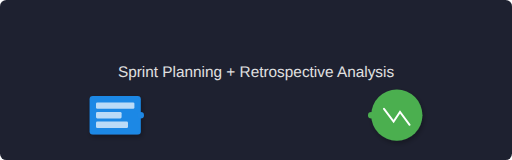
t = 0.00 s
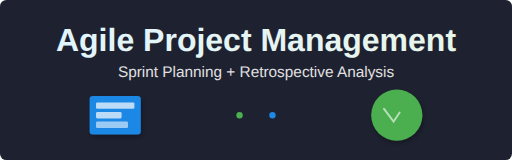
t = 2.00 s
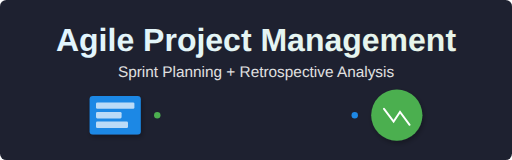
t = 3.75 s
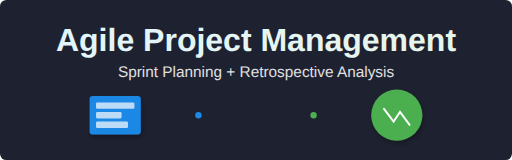
t = 6.13 s
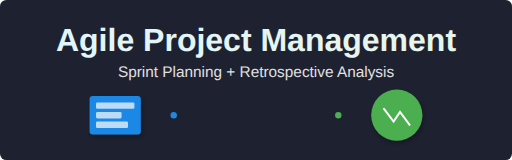
t = 7.50 s
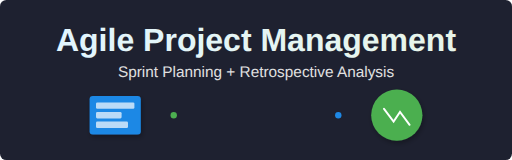
t = 10.00 s

The animated SVG that drew these frames (rendered in a browser with its animation timeline set to each time). Animation: 16 SMIL elements (animate=16); frames cover the first 10.00 s, repeats indefinitely.

<?xml version="1.0" encoding="UTF-8"?>
<svg width="800" height="250" viewBox="0 0 800 250" xmlns="http://www.w3.org/2000/svg">
  <defs>
    <!-- Gradient for backgrounds -->
    <linearGradient id="headerGradient" x1="0%" y1="0%" x2="100%" y2="0%">
      <stop offset="0%" stop-color="#1E88E5" />
      <stop offset="100%" stop-color="#4CAF50" />
    </linearGradient>
    
    <!-- Gradient for text -->
    <linearGradient id="textGradient" x1="0%" y1="0%" x2="100%" y2="0%">
      <stop offset="0%" stop-color="#E1F5FE" />
      <stop offset="100%" stop-color="#E8F5E9" />
    </linearGradient>
    
    <!-- Animation for sprint board -->
    <filter id="shadow" x="-20%" y="-20%" width="140%" height="140%">
      <feDropShadow dx="2" dy="4" stdDeviation="4" flood-opacity="0.3" />
    </filter>
  </defs>
  
  <!-- Background with gradient -->
  <rect width="800" height="250" rx="10" fill="#1E2130" />
  
  <!-- Main title with animation -->
  <text x="400" y="80" font-family="Arial" font-size="50" font-weight="bold" text-anchor="middle" fill="url(#textGradient)">
    Agile Project Management
    <animate attributeName="opacity" values="0;1" dur="1.5s" begin="0s" fill="freeze" />
    <animate attributeName="y" values="60;80" dur="1s" begin="0s" fill="freeze" />
  </text>
  
  <!-- Subtitle with delayed animation -->
  <text x="400" y="120" font-family="Arial" font-size="24" text-anchor="middle" fill="#E0E0E0">
    Sprint Planning + Retrospective Analysis
    <animate attributeName="opacity" values="0;1" dur="1.5s" begin="0.5s" fill="freeze" />
    <animate attributeName="y" values="140;120" dur="1s" begin="0.5s" fill="freeze" />
  </text>
  
  <!-- Sprint board icon with animation (left side) -->
  <g transform="translate(180, 180)">
    <rect x="-40" y="-30" width="80" height="60" rx="5" fill="#1E88E5" filter="url(#shadow)">
      <animate attributeName="opacity" values="0;1" dur="0.5s" begin="1s" fill="freeze" />
      <animate attributeName="width" values="0;80" dur="0.5s" begin="1s" fill="freeze" />
    </rect>
    <rect x="-30" y="-20" width="60" height="10" rx="2" fill="white" opacity="0.7">
      <animate attributeName="opacity" values="0;0.7" dur="0.5s" begin="1.2s" fill="freeze" />
    </rect>
    <rect x="-30" y="-5" width="40" height="10" rx="2" fill="white" opacity="0.7">
      <animate attributeName="opacity" values="0;0.7" dur="0.5s" begin="1.4s" fill="freeze" />
    </rect>
    <rect x="-30" y="10" width="50" height="10" rx="2" fill="white" opacity="0.7">
      <animate attributeName="opacity" values="0;0.7" dur="0.5s" begin="1.6s" fill="freeze" />
    </rect>
  </g>
  
  <!-- Retrospective icon with animation (right side) -->
  <g transform="translate(620, 180)">
    <circle cx="0" cy="0" r="40" fill="#4CAF50" filter="url(#shadow)">
      <animate attributeName="opacity" values="0;1" dur="0.5s" begin="1.2s" fill="freeze" />
      <animate attributeName="r" values="0;40" dur="0.5s" begin="1.2s" fill="freeze" />
    </circle>
    <path d="M-20,-10 L-5,10 L5,-5 L20,15" stroke="white" stroke-width="3" fill="none" stroke-linecap="round">
      <animate attributeName="opacity" values="0;1" dur="0.5s" begin="1.7s" fill="freeze" />
      <animate attributeName="stroke-dasharray" values="60;0" dur="1s" begin="1.7s" fill="freeze" />
    </path>
  </g>
  
  <!-- Animated connecting line between icons -->
  <path d="M220,180 L580,180" stroke="url(#headerGradient)" stroke-width="3" stroke-dasharray="5,5">
    <animate attributeName="stroke-dashoffset" values="100;0" dur="15s" repeatCount="indefinite" />
  </path>
  
  <!-- Animated dots moving along the line -->
  <circle cx="220" cy="180" r="5" fill="#1E88E5">
    <animate attributeName="cx" values="220;580;220" dur="7s" repeatCount="indefinite" />
  </circle>
  <circle cx="580" cy="180" r="5" fill="#4CAF50">
    <animate attributeName="cx" values="580;220;580" dur="7s" repeatCount="indefinite" />
  </circle>
</svg>